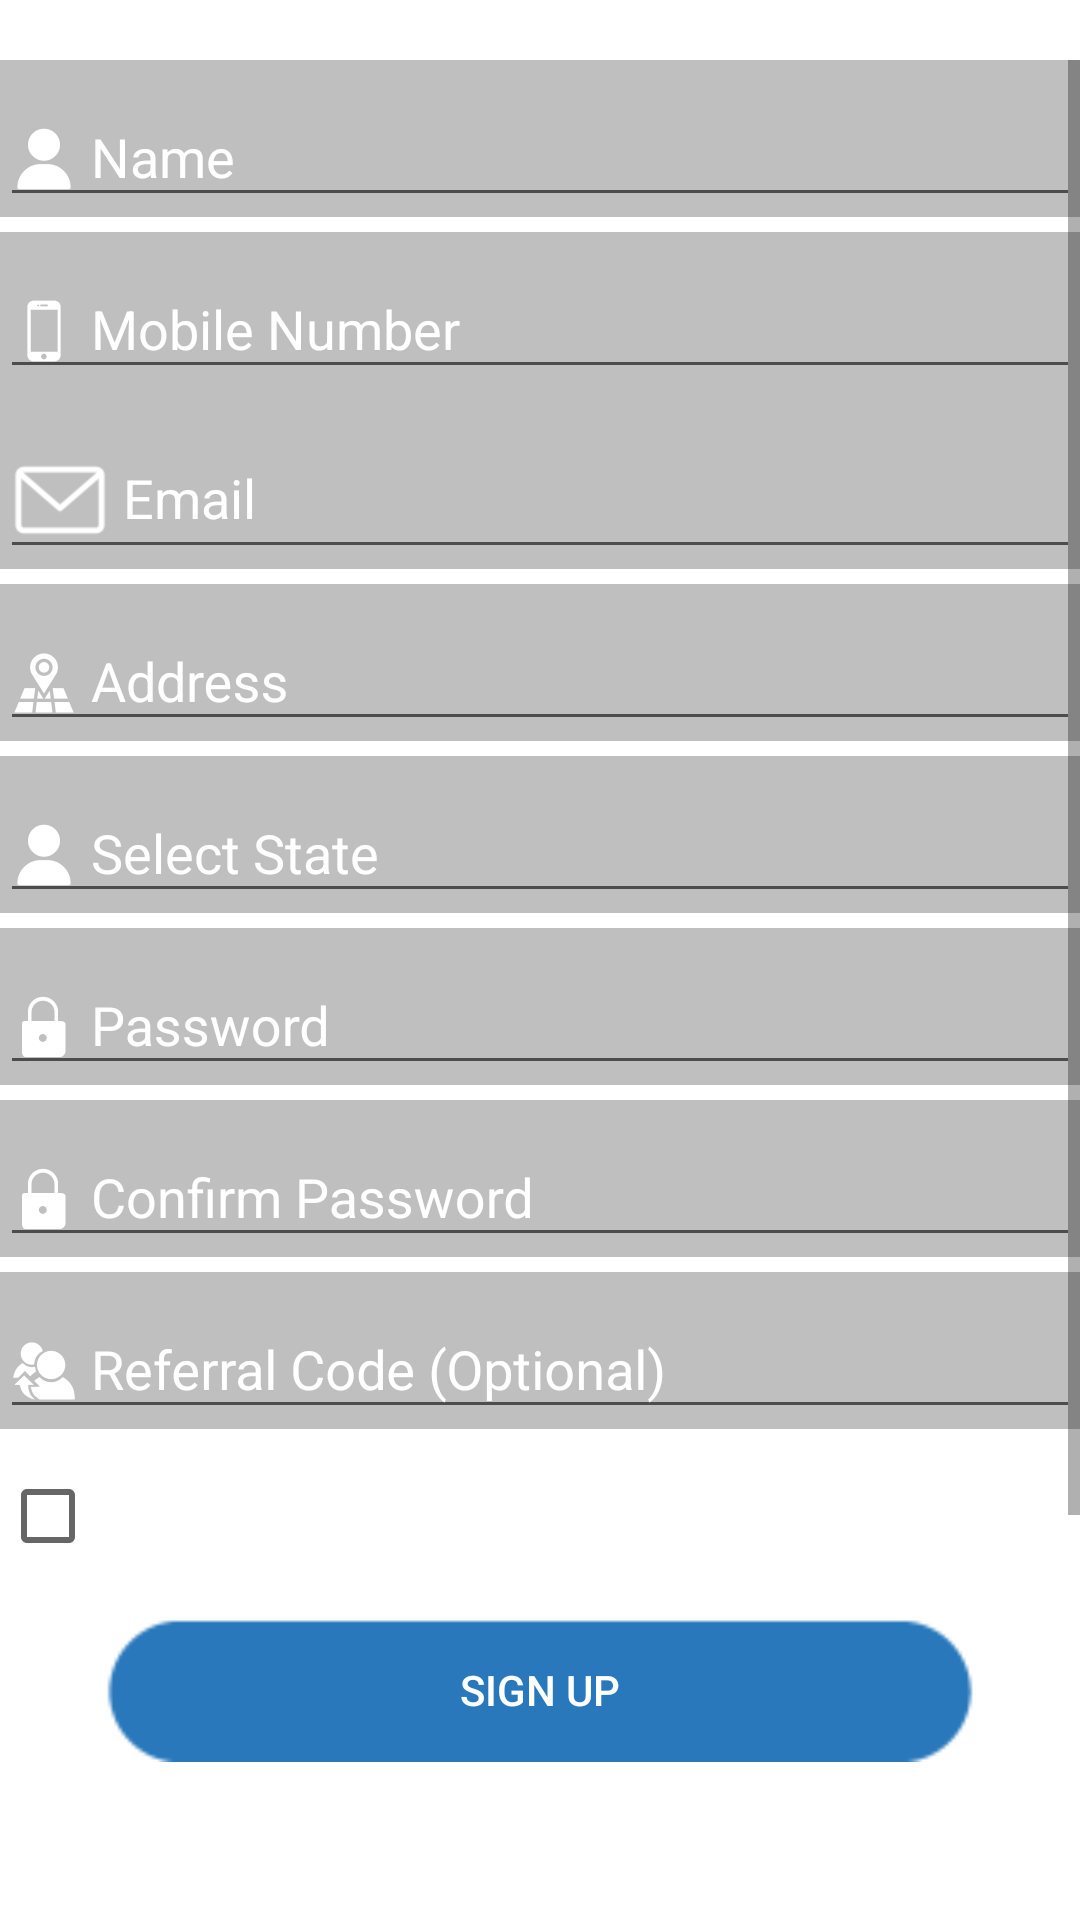

Here is an Android app screen rendered from its layout file. Give the layout XML and the strings, colors and styles it references.
<!-- AndroidManifest.xml: application theme AppTheme -->
<!-- res/layout/sign_up_fragment.xml -->
<?xml version="1.0" encoding="utf-8"?>
<FrameLayout
    xmlns:android="http://schemas.android.com/apk/res/android"
    xmlns:app="http://schemas.android.com/apk/res-auto"
    android:layout_width="match_parent"
    android:layout_height="match_parent"
    >
    <ScrollView
        android:layout_width="match_parent"
        android:layout_height="match_parent"
        android:id="@+id/signup"
        android:layout_marginTop="20dp">
        <LinearLayout
            android:layout_width="match_parent"
            android:orientation="vertical"
            android:paddingBottom="220dp"
            android:layout_height="wrap_content">
            <com.google.android.material.textfield.TextInputLayout
                android:layout_width="match_parent"
                android:orientation="vertical"
                style="@style/TextInputLayoutAppearanceLogin"
                android:background="#40000000"
                android:layout_height="wrap_content">
                <com.google.android.material.textfield.TextInputEditText
                    android:layout_width="match_parent"
                    android:hint="Name"
                    android:drawableTint="#ffffff"
                    android:id="@+id/txt_name"
                    android:textColorHint="#000000"
                    android:textColor="@color/pure_white"
                    android:drawablePadding="5dp"
                    android:singleLine="true"
                    android:drawableLeft="@drawable/name"
                    android:layout_height="wrap_content"/>
            </com.google.android.material.textfield.TextInputLayout>
            <com.google.android.material.textfield.TextInputLayout
                android:layout_width="match_parent"
                android:layout_marginTop="5dp"
                android:background="#40000000"
                style="@style/TextInputLayoutAppearanceLogin"
                android:layout_height="wrap_content">
                <com.google.android.material.textfield.TextInputEditText
                    android:layout_width="match_parent"
                    android:hint="Mobile Number"
                    android:id="@+id/txt_mobile_number"
                    android:drawableTint="#ffffff"
                    android:textColorHint="#000000"
                    android:textColor="@color/pure_white"
                    android:drawablePadding="5dp"
                    android:singleLine="true"
                    android:drawableLeft="@drawable/mobile_number"
                    android:layout_height="wrap_content"/>
            </com.google.android.material.textfield.TextInputLayout>
            <com.google.android.material.textfield.TextInputLayout
                android:layout_width="match_parent"
                android:orientation="vertical"
                style="@style/TextInputLayoutAppearanceLogin"
                android:background="#40000000"
                android:layout_height="wrap_content">
                <com.google.android.material.textfield.TextInputEditText
                    android:layout_width="match_parent"
                    android:hint="Email"
                    android:drawableTint="#ffffff"
                    android:id="@+id/txt_email"
                    android:textColorHint="#000000"
                    android:textColor="@color/pure_white"
                    android:drawablePadding="5dp"
                    android:singleLine="true"
                    android:drawableLeft="@drawable/email_white"
                    android:layout_height="wrap_content"/>
            </com.google.android.material.textfield.TextInputLayout>
            <com.google.android.material.textfield.TextInputLayout
                android:layout_width="match_parent"
                android:layout_marginTop="5dp"
                android:background="#40000000"
                style="@style/TextInputLayoutAppearanceLogin"
                android:layout_height="wrap_content">
                <com.google.android.material.textfield.TextInputEditText
                    android:layout_width="match_parent"
                    android:hint="Address"
                    android:id="@+id/txt_address"
                    android:drawableTint="#ffffff"
                    android:textColorHint="#000000"
                    android:textColor="@color/pure_white"
                    android:drawablePadding="5dp"
                    android:singleLine="true"
                    android:drawableLeft="@drawable/address"
                    android:layout_height="wrap_content"/>
            </com.google.android.material.textfield.TextInputLayout>
            <com.google.android.material.textfield.TextInputLayout
                android:layout_width="match_parent"
                android:layout_marginTop="5dp"
                android:background="#40000000"
                style="@style/TextInputLayoutAppearanceLogin"
                android:layout_height="wrap_content">
                <AutoCompleteTextView
                    android:id="@+id/drop_state"
                    android:layout_width="match_parent"
                    android:hint="Select State"
                    android:textColorHint="#000000"
                    android:textColor="@color/pure_white"
                    android:drawablePadding="5dp"
                    android:drawableTint="#ffffff"
                    android:singleLine="true"
                    android:drawableLeft="@drawable/name"
                    android:layout_height="wrap_content"/>
            </com.google.android.material.textfield.TextInputLayout>
            <com.google.android.material.textfield.TextInputLayout
                android:layout_width="match_parent"
                android:layout_marginTop="5dp"
                android:background="#40000000"
                style="@style/TextInputLayoutAppearanceLogin"
                android:layout_height="wrap_content">
                <com.google.android.material.textfield.TextInputEditText
                    android:layout_width="match_parent"
                    android:id="@+id/txt_password"
                    android:hint="Password"
                    android:textColor="@color/pure_white"
                    android:inputType="textPassword"
                    android:textColorHint="#000000"
                    android:drawablePadding="5dp"
                    android:drawableTint="#ffffff"
                    android:singleLine="true"
                    android:drawableLeft="@drawable/password"
                    android:layout_height="wrap_content"/>
            </com.google.android.material.textfield.TextInputLayout>
            <com.google.android.material.textfield.TextInputLayout
                android:layout_width="match_parent"
                android:layout_marginTop="5dp"
                android:background="#40000000"
                style="@style/TextInputLayoutAppearanceLogin"
                android:layout_height="wrap_content">
                
                <com.google.android.material.textfield.TextInputEditText
                    android:layout_width="match_parent"
                    android:id="@+id/txt_conf_password"
                    android:hint="Confirm Password"
                    android:textColor="@color/pure_white"
                    android:inputType="textPassword"
                    android:textColorHint="#000000"
                    android:drawablePadding="5dp"
                    android:drawableTint="#ffffff"
                    android:singleLine="true"
                    android:drawableLeft="@drawable/password"
                    android:layout_height="wrap_content"/>
            </com.google.android.material.textfield.TextInputLayout>
            <com.google.android.material.textfield.TextInputLayout
                android:layout_width="match_parent"
                android:layout_marginTop="5dp"
                android:background="#40000000"
                style="@style/TextInputLayoutAppearanceLogin"
                android:layout_height="wrap_content">
                <com.google.android.material.textfield.TextInputEditText
                    android:layout_width="match_parent"
                    android:hint="Referral Code (Optional)"
                    android:inputType="text"
                    android:id="@+id/txt_refer"
                    android:drawableTint="#ffffff"
                    android:textColor="@color/pure_white"
                    android:textColorHint="#000000"
                    android:drawablePadding="5dp"
                    android:singleLine="true"
                    android:drawableLeft="@drawable/referral_code"
                    android:layout_height="wrap_content"/>
            </com.google.android.material.textfield.TextInputLayout>

            <CheckBox
                android:layout_width="wrap_content"
                android:layout_marginTop="5dp"
                android:textColor="#ffffff"
                android:text="By Signing up, you agree or Terms and condition"
                android:layout_height="wrap_content"/>

            <RelativeLayout
                android:layout_width="wrap_content"
                android:layout_marginTop="5dp"
                android:gravity="center"
                android:layout_gravity="center_horizontal"
                android:layout_height="wrap_content">

                <Button
                    android:text="SIGN UP"
                    android:id="@+id/btn_signup"
                    android:layout_width="match_parent"
                    android:background="@drawable/sign_up_bar"
                    android:gravity="center"
                    android:layout_marginTop="10dp"
                    android:layout_marginLeft="35dp"
                    android:layout_marginRight="35dp"
                    android:textColor="#ffffff"
                    android:layout_centerHorizontal="true"
                    android:layout_centerVertical="true"
                    android:layout_height="wrap_content"/>
            </RelativeLayout>
        </LinearLayout>
    </ScrollView>
    <ProgressBar
        android:layout_width="wrap_content"
        android:layout_height="wrap_content"
        android:layout_gravity="center"
        android:visibility="gone"
        android:id="@+id/loadingProgressBar"/>
</FrameLayout>
<!-- resources referenced by this layout -->
<resources>
  <item name="pure_white" type="color">#ffffff</item>
  <!-- drawable address: png bitmap (drawable-xxhdpi, 2133 bytes) -->
  <!-- drawable email_white: png bitmap (drawable-xhdpi, 1156 bytes) -->
  <!-- drawable mobile_number: png bitmap (drawable-xxhdpi, 834 bytes) -->
  <!-- drawable name: png bitmap (drawable-xxhdpi, 1313 bytes) -->
  <!-- drawable password: png bitmap (drawable-xxhdpi, 1116 bytes) -->
  <!-- drawable referral_code: png bitmap (drawable-xxhdpi, 2253 bytes) -->
  <!-- drawable sign_up_bar: png bitmap (drawable-xxhdpi, 1206 bytes) -->
  <style name="TextInputLayoutAppearanceLogin" parent="Widget.Design.TextInputLayout">
          
          <item name="android:textColor">#ffffff</item>
          <item name="android:textColorHint">#ffffff</item>
          <item name="android:colorControlNormal">#ffffff</item>
          <item name="android:colorControlActivated">#ffffff</item>
          <item name="android:colorControlHighlight">#ffffff</item>
      </style>
  <style name="AppTheme" parent="Theme.MaterialComponents.Light.DarkActionBar">
          
          <item name="colorPrimary">@color/colorPrimary</item>
          <item name="colorPrimaryDark">@color/colorPrimaryDark</item>
          <item name="colorAccent">@color/colorAccent</item>
      </style>
  <color name="colorPrimary">#2878bb</color>
  <color name="colorPrimaryDark">#1f5f93</color>
  <color name="colorAccent">#1f5f93</color>
</resources>
